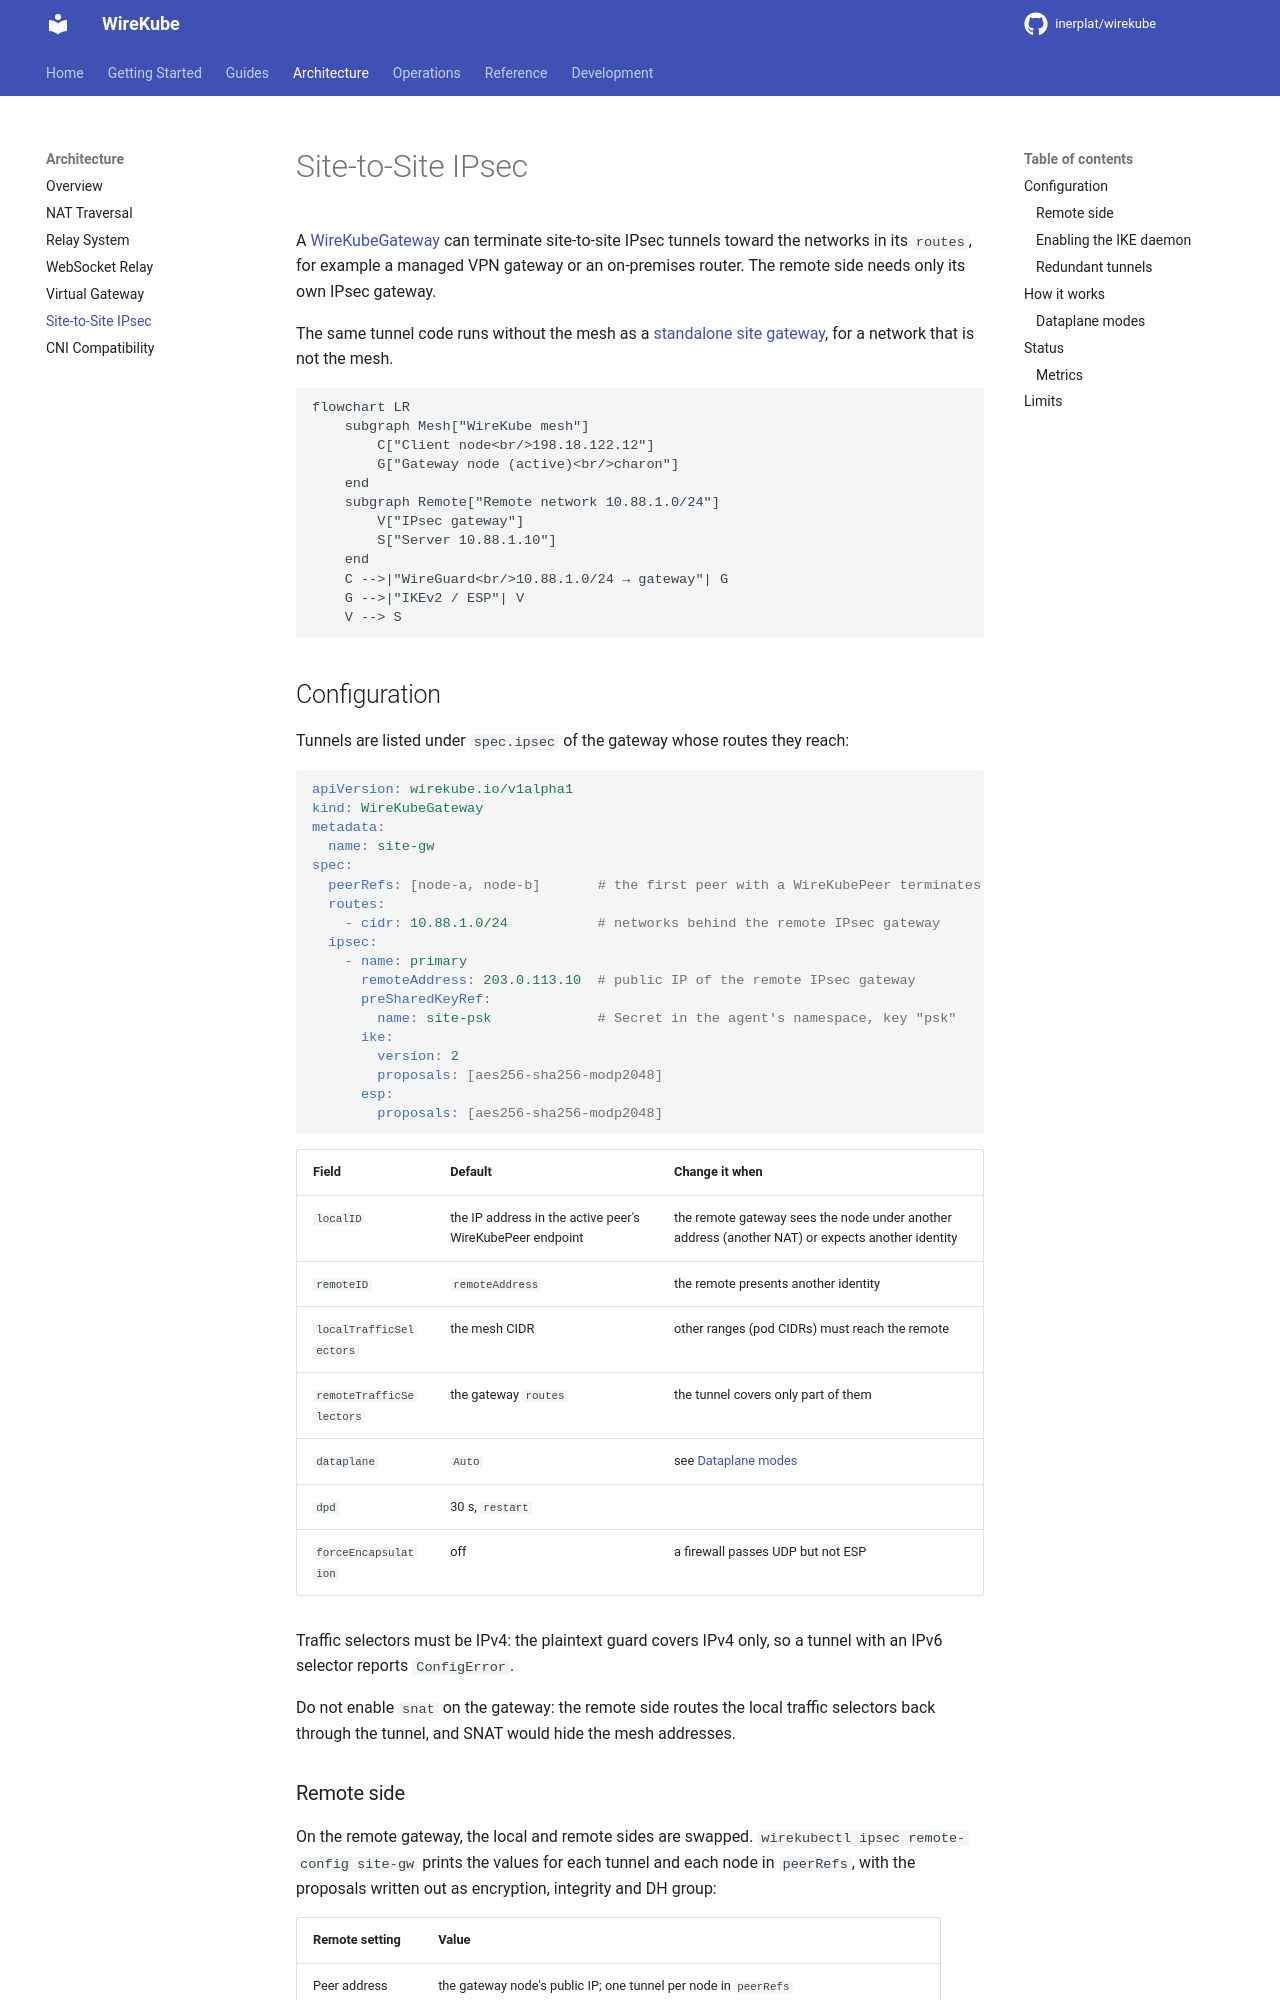

repository: inerplat/wirekube · page: architecture/ipsec/index.html · generator: mkdocs

# Site-to-Site IPsec

A [WireKubeGateway](gateway.md) can terminate site-to-site IPsec tunnels
toward the networks in its `routes`, for example a managed VPN gateway or an
on-premises router. The remote side needs only its own IPsec gateway.

The same tunnel code runs without the mesh as a [standalone site
gateway](../guides/site-gateway.md), for a network that is not the mesh.

```mermaid
flowchart LR
    subgraph Mesh["WireKube mesh"]
        C["Client node<br/>198.18.122.12"]
        G["Gateway node (active)<br/>charon"]
    end
    subgraph Remote["Remote network 10.88.1.0/24"]
        V["IPsec gateway"]
        S["Server 10.88.1.10"]
    end
    C -->|"WireGuard<br/>10.88.1.0/24 → gateway"| G
    G -->|"IKEv2 / ESP"| V
    V --> S
```

## Configuration

Tunnels are listed under `spec.ipsec` of the gateway whose routes they reach:

```yaml
apiVersion: wirekube.io/v1alpha1
kind: WireKubeGateway
metadata:
  name: site-gw
spec:
  peerRefs: [node-a, node-b]       # the first peer with a WireKubePeer terminates the tunnels
  routes:
    - cidr: 10.88.1.0/24           # networks behind the remote IPsec gateway
  ipsec:
    - name: primary
      remoteAddress: 203.0.113.10  # public IP of the remote IPsec gateway
      preSharedKeyRef:
        name: site-psk             # Secret in the agent's namespace, key "psk"
      ike:
        version: 2
        proposals: [aes256-sha256-modp2048]
      esp:
        proposals: [aes256-sha256-modp2048]
```

| Field | Default | Change it when |
|-------|---------|----------------|
| `localID` | the IP address in the active peer's WireKubePeer endpoint | the remote gateway sees the node under another address (another NAT) or expects another identity |
| `remoteID` | `remoteAddress` | the remote presents another identity |
| `localTrafficSelectors` | the mesh CIDR | other ranges (pod CIDRs) must reach the remote |
| `remoteTrafficSelectors` | the gateway `routes` | the tunnel covers only part of them |
| `dataplane` | `Auto` | see [Dataplane modes](#dataplane-modes) |
| `dpd` | 30 s, `restart` | |
| `forceEncapsulation` | off | a firewall passes UDP but not ESP |

Traffic selectors must be IPv4: the plaintext guard covers IPv4 only, so a
tunnel with an IPv6 selector reports `ConfigError`.

Do not enable `snat` on the gateway: the remote side routes the local traffic
selectors back through the tunnel, and SNAT would hide the mesh addresses.

### Remote side

On the remote gateway, the local and remote sides are swapped.
`wirekubectl ipsec remote-config site-gw` prints the values for each tunnel and
each node in `peerRefs`, with the proposals written out as encryption,
integrity and DH group:

| Remote setting | Value |
|----------------|-------|
| Peer address | the gateway node's public IP; one tunnel per node in `peerRefs` |
| Local network | the gateway `routes` |
| Remote network | the mesh CIDR (plus any extra `localTrafficSelectors`) |
| Proposals | the same as `ike.proposals` and `esp.proposals`; the ESP DH group is the PFS group |
| Route table | the mesh CIDR through the tunnel |

The mesh CIDR must not overlap any network the remote reaches, and some
managed VPN services refuse ranges they reserve, such as `100.64.0.0/10`.

On the gateway nodes, allow UDP 500, UDP 4500 and ESP from the remote gateway,
and make sure the `FORWARD` chain accepts the mesh traffic. Docker sets its
default policy to `DROP`. On the remote servers, allow the mesh CIDR.
